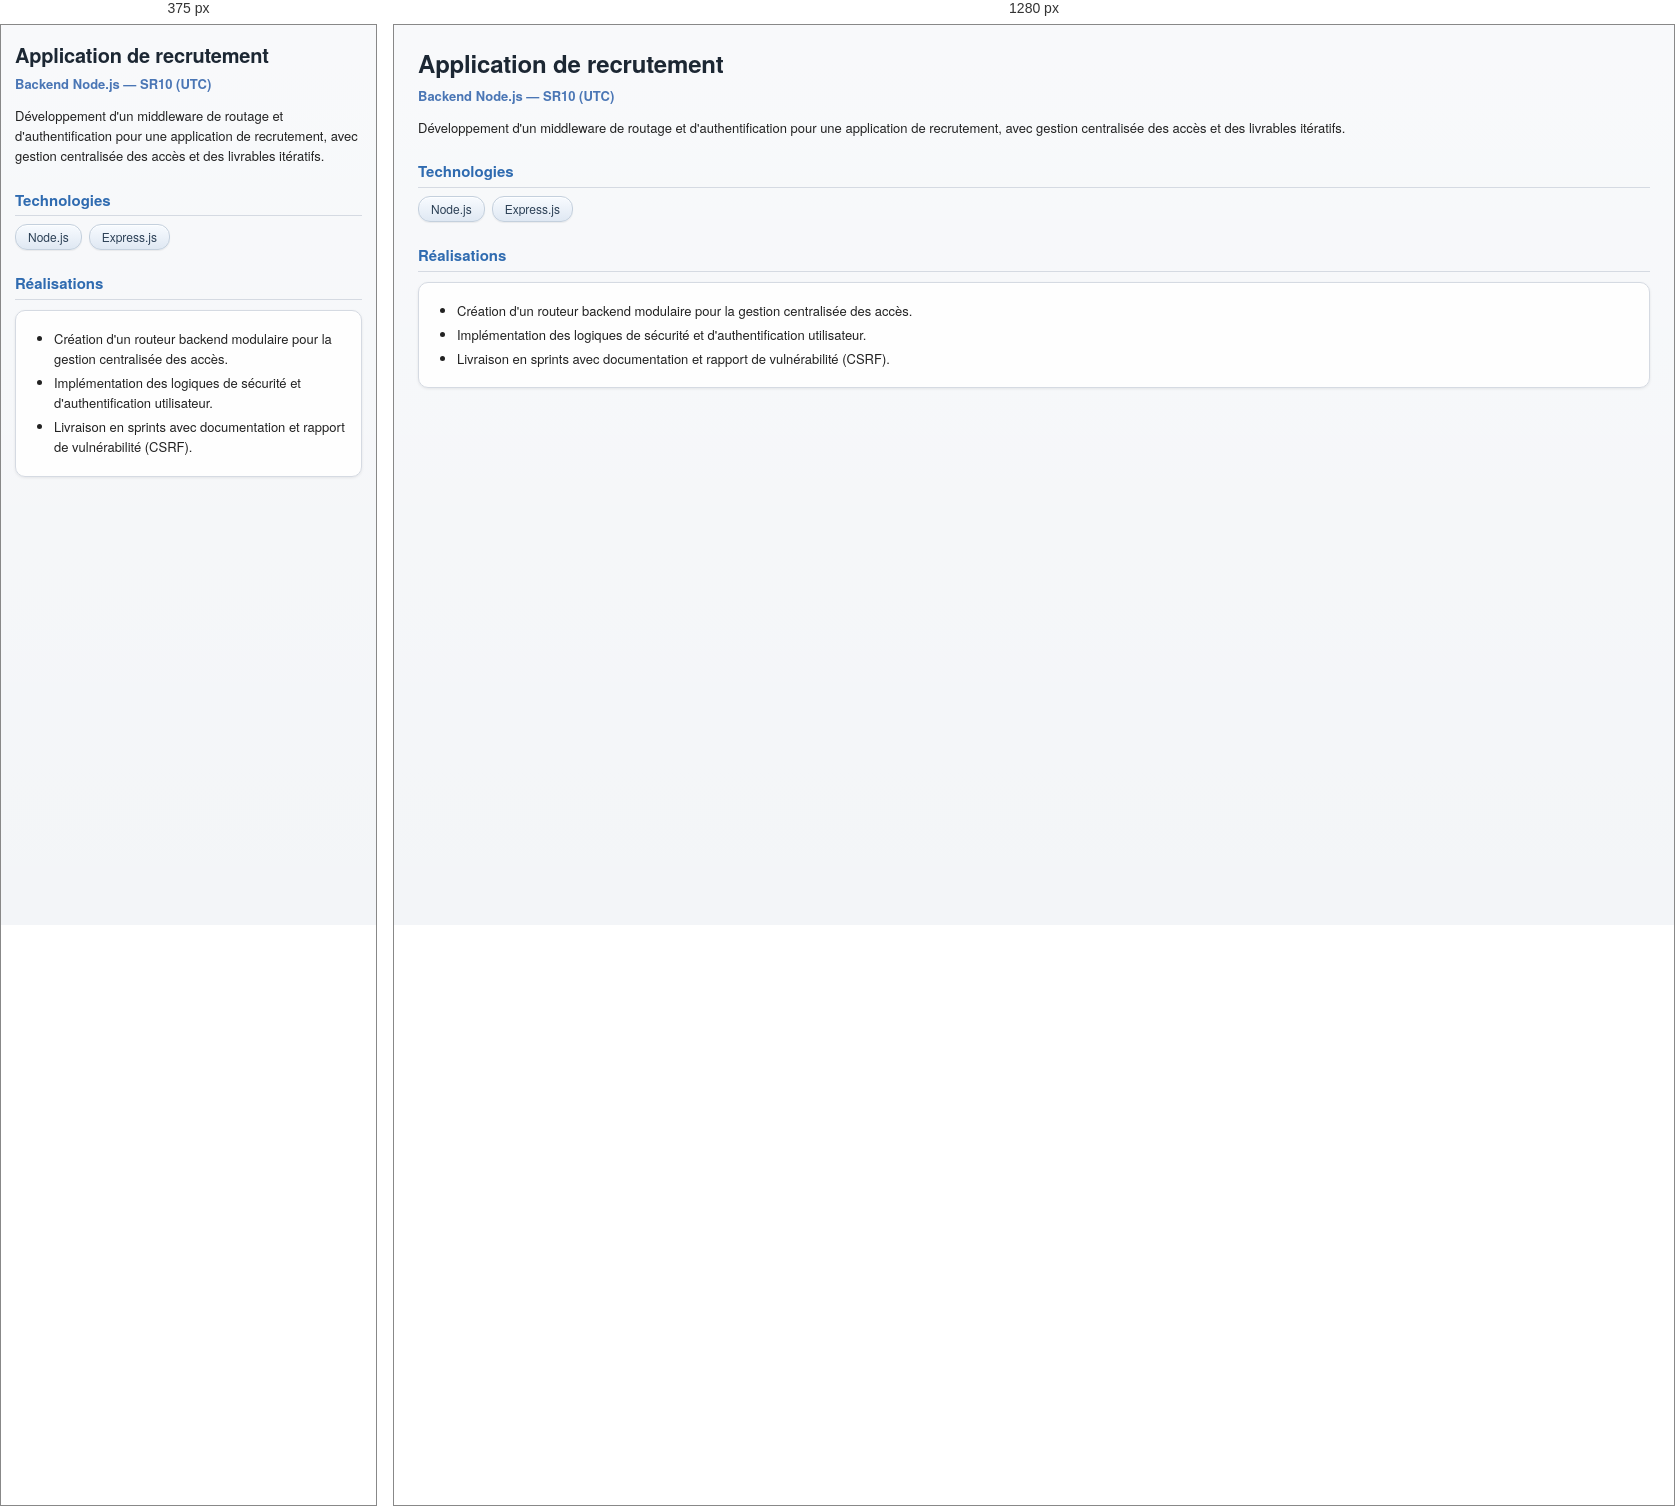
Rendered at 375 px and 1280 px, left to right.

<!-- file: projet-3.html -->
<!DOCTYPE html>
<html lang="fr">
<head>
    <meta charset="UTF-8">
    <meta name="viewport" content="width=device-width, initial-scale=1.0">
    <link rel="stylesheet" href="../css/pages.css">
    <title>SR10 Recrutement — Projet</title>
</head>
<body>
    <div class="content">
        <h1>Application de recrutement</h1>
        <p class="subtitle">Backend Node.js — SR10 (UTC)</p>
        <p>Développement d'un middleware de routage et d'authentification pour une application de recrutement, avec gestion centralisée des accès et des livrables itératifs.</p>

        <h2>Technologies</h2>
        <div class="badges">
            <span class="badge">Node.js</span>
            <span class="badge">Express.js</span>
        </div>

        <h2>Réalisations</h2>
        <div class="panel">
            <ul>
                <li>Création d'un routeur backend modulaire pour la gestion centralisée des accès.</li>
                <li>Implémentation des logiques de sécurité et d'authentification utilisateur.</li>
                <li>Livraison en sprints avec documentation et rapport de vulnérabilité (CSRF).</li>
            </ul>
        </div>
    </div>
</body>
</html>


/* @media block from pages.css */
@media (max-width: 680px) {
    .content {
        padding: 14px 14px 20px;
    }
    h1 {
        font-size: 20px;
    }
}